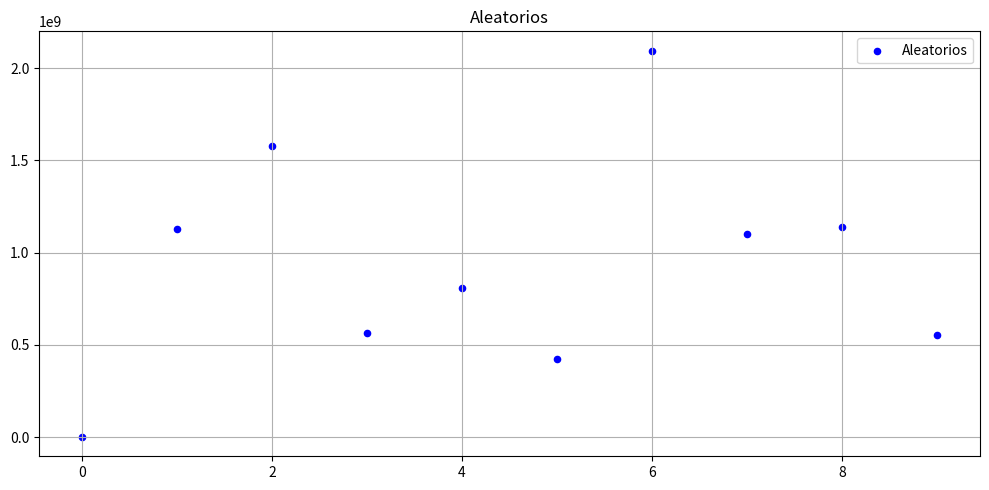

This chart was generated by the following Python code:
import matplotlib.pyplot as plt

a = 16807
b = 0
m = 2**31-1
seed = 42 

cant = 10

x_vals = []
y_vals = []

y_n = seed 

for i in range(cant):
    y_n = (a*y_n + b) % m
    x_vals.append(i)
    y_vals.append(y_n)

print(y_vals)
plt.figure(figsize=(10,5))
plt.scatter(x_vals,y_vals, color='blue',s=20, label='Aleatorios')

plt.title('Aleatorios')
plt.grid(True)
plt.legend()
plt.tight_layout()
plt.show()